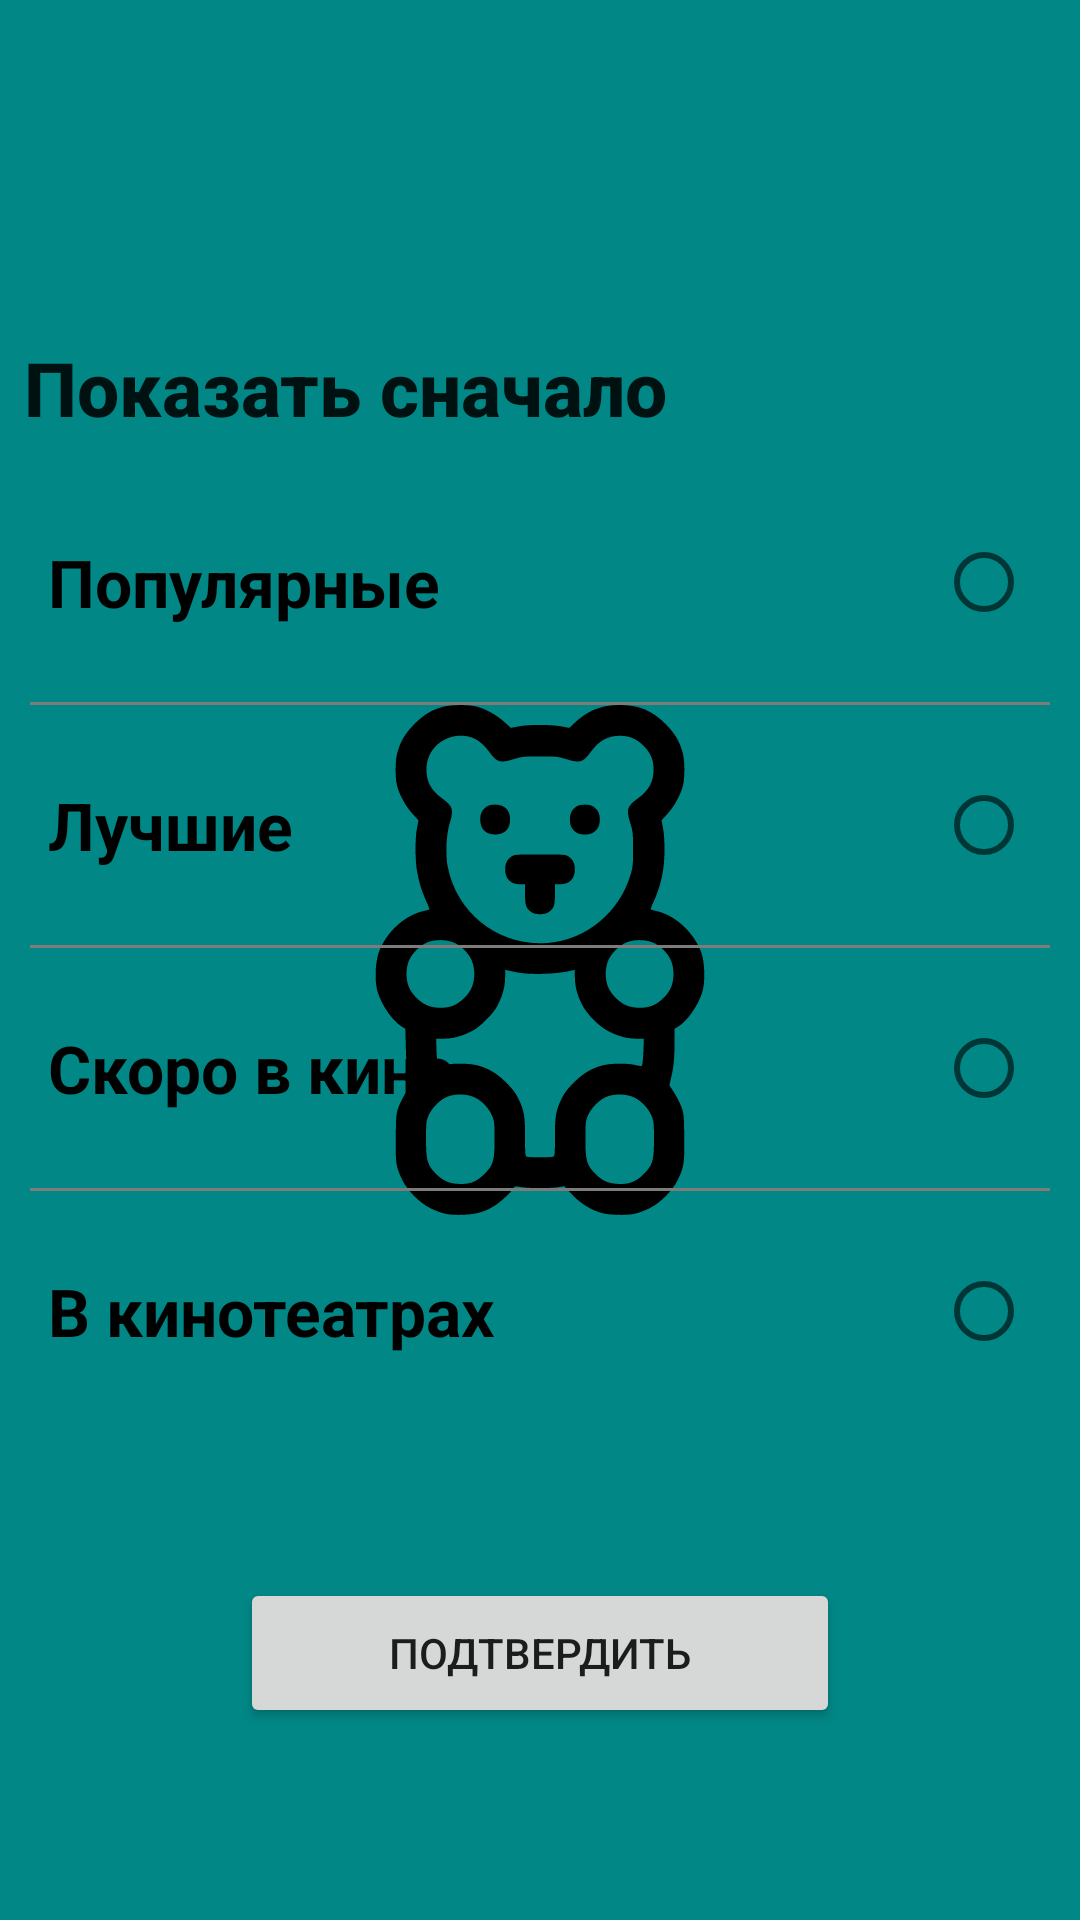

This screen was rendered from an Android layout file. Write that file and the resources it references.
<!-- AndroidManifest.xml: application theme splashScreenTheme -->
<!-- res/layout/filters_content.xml -->
<?xml version="1.0" encoding="utf-8"?>
<androidx.constraintlayout.widget.ConstraintLayout xmlns:android="http://schemas.android.com/apk/res/android"
    android:layout_width="match_parent"
    android:layout_height="wrap_content"
    xmlns:app="http://schemas.android.com/apk/res-auto"
    xmlns:tools="http://schemas.android.com/tools">

    <androidx.recyclerview.widget.RecyclerView
        android:id="@+id/genres_list"
        android:layout_width="match_parent"
        android:layout_height="wrap_content"
        app:layout_constraintTop_toTopOf="parent"
        app:layout_constraintStart_toStartOf="parent"
        app:layout_constraintEnd_toEndOf="parent"
        app:layout_constraintBottom_toTopOf="@id/radio_group"
        tools:listitem="@layout/genre_item"
        app:layoutManager="androidx.recyclerview.widget.GridLayoutManager"
        app:spanCount="5"
        android:layout_margin="8dp" />

    <RadioGroup
        android:id="@+id/radio_group"
        android:layout_width="match_parent"
        android:layout_height="wrap_content"
        android:orientation="vertical"
        app:layout_constraintTop_toBottomOf="@id/genres_list"
        app:layout_constraintStart_toStartOf="parent"
        app:layout_constraintEnd_toEndOf="parent"
        app:layout_constraintBottom_toTopOf="@id/apply">
        <TextView
            android:layout_width="match_parent"
            android:layout_height="wrap_content"
            android:textAppearance="@style/TextAppearance.AppCompat.Title"
            android:layout_margin="8dp"
            android:textStyle="bold"
            android:textSize="25sp"
            android:text="@string/radio_group_header"/>

        <RadioButton
            android:id="@+id/radio_popular"
            android:layout_width="match_parent"
            android:layout_height="wrap_content"
            android:layout_gravity="start"
            android:layout_margin="16dp"
            android:layoutDirection="rtl"
            android:text="@string/radio_button_popular"
            android:textAlignment="textStart"
            android:textSize="22sp"
            android:textStyle="bold"/>
        <LinearLayout
            android:id="@+id/div_1"
            android:layout_width="match_parent"
            android:layout_marginStart="10dp"
            android:layout_marginEnd="10dp"
            android:layout_height="1dp"
            android:background="@color/grey"
            android:orientation="horizontal" />
        <RadioButton
            android:id="@+id/radio_top_rated"
            android:layout_width="match_parent"
            android:layout_height="wrap_content"
            android:layout_margin="16dp"
            android:text="@string/radio_button_top_rated"
            android:layoutDirection="rtl"
            android:textAlignment="textStart"
            android:layout_gravity="start"
            android:textSize="22sp"
            android:textStyle="bold"/>
        <LinearLayout
            android:id="@+id/div_2"
            android:layout_width="match_parent"
            android:layout_height="1dp"
            android:orientation="horizontal"
            android:layout_marginStart="10dp"
            android:background="@color/grey"
            android:layout_marginEnd="10dp" />
        <RadioButton
            android:id="@+id/radio_upcoming"
            android:layout_width="match_parent"
            android:layout_height="wrap_content"
            android:layout_margin="16dp"
            android:text="@string/radio_button_upcoming"
            android:layoutDirection="rtl"
            android:textAlignment="textStart"
            android:layout_gravity="start"
            android:textSize="22sp"
            android:textStyle="bold"/>
        <LinearLayout
            android:id="@+id/div_3"
            android:layout_width="match_parent"
            android:layout_height="1dp"
            android:orientation="horizontal"
            android:layout_marginStart="10dp"
            android:background="@color/grey"
            android:layout_marginEnd="10dp" />
        <RadioButton
            android:id="@+id/radio_now_playing"
            android:layout_width="match_parent"
            android:layout_height="wrap_content"
            android:layout_margin="16dp"
            android:text="@string/radio_button_playing"
            android:layoutDirection="rtl"
            android:textAlignment="textStart"
            android:layout_gravity="start"
            android:textSize="22sp"
            android:textStyle="bold"/>
    </RadioGroup>

    <Button
        android:padding="10dp"
        android:id="@+id/apply"
        android:layout_width="200dp"
        android:layout_height="50dp"
        app:layout_constraintStart_toStartOf="parent"
        app:layout_constraintEnd_toEndOf="parent"
        app:layout_constraintTop_toBottomOf="@id/radio_group"
        android:text="@string/apply"
        app:layout_constraintBottom_toBottomOf="parent"
        android:layout_marginTop="5dp"
        android:layout_marginBottom="20dp"/>
</androidx.constraintlayout.widget.ConstraintLayout>
<!-- res/layout/genre_item.xml (included above) -->
<?xml version="1.0" encoding="utf-8"?>
<androidx.constraintlayout.widget.ConstraintLayout xmlns:android="http://schemas.android.com/apk/res/android"
    xmlns:app="http://schemas.android.com/apk/res-auto"
    android:layout_width="70dp"
    android:layout_height="80dp">

    <ImageView
        android:id="@+id/genre_image"
        android:layout_width="match_parent"
        android:layout_height="60dp"
        android:src="@drawable/no_poster"
        android:scaleType="centerCrop"
        app:layout_constraintEnd_toEndOf="parent"
        app:layout_constraintStart_toStartOf="parent"
        app:layout_constraintTop_toTopOf="parent" />

    <TextView
        android:id="@+id/genre_name"
        android:layout_width="match_parent"
        android:layout_height="20dp"
        android:text="Action"
        android:textAlignment="center"
        android:textStyle="bold"
        app:layout_constraintEnd_toEndOf="parent"
        app:layout_constraintStart_toStartOf="parent"
        app:layout_constraintTop_toBottomOf="@+id/genre_image" />

</androidx.constraintlayout.widget.ConstraintLayout>
<!-- resources referenced by this layout -->
<resources>
  <color name="grey">#7E7B7B</color>
  <!-- drawable no_poster: webp bitmap (drawable, 35320 bytes) -->
  <string name="apply">Подтвердить</string>
  <string name="radio_button_playing">В кинотеатрах</string>
  <string name="radio_button_popular">Популярные</string>
  <string name="radio_button_top_rated">Лучшие</string>
  <string name="radio_button_upcoming">Скоро в кино</string>
  <string name="radio_group_header">Показать сначало</string>
  <style name="splashScreenTheme" parent="Theme.MaterialComponents.DayNight.NoActionBar">
          <item name="android:windowBackground">@drawable/splash_image</item>
          <item name="android:statusBarColor">@color/teal_700</item>
      </style>
  <!-- drawable splash_image (drawable) -->
  <?xml version="1.0" encoding="utf-8"?>
  <layer-list xmlns:android="http://schemas.android.com/apk/res/android">
  
      <item android:drawable="@color/teal_700"/>
  
      <item android:drawable="@drawable/ic_gummy_bear" android:gravity="center"/>
  </layer-list>
  <color name="teal_700">#FF018786</color>
  <!-- drawable ic_gummy_bear: vector/xml drawable (drawable, 4865 chars, omitted) -->
</resources>
